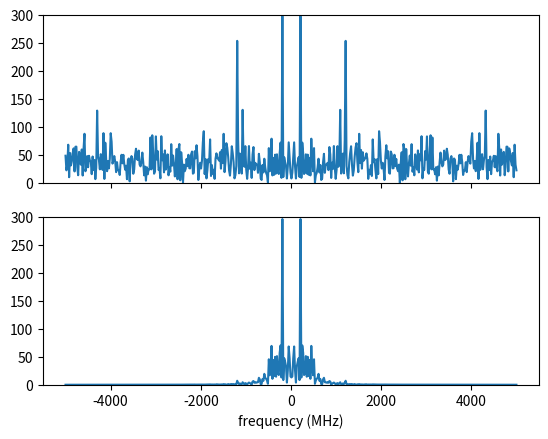
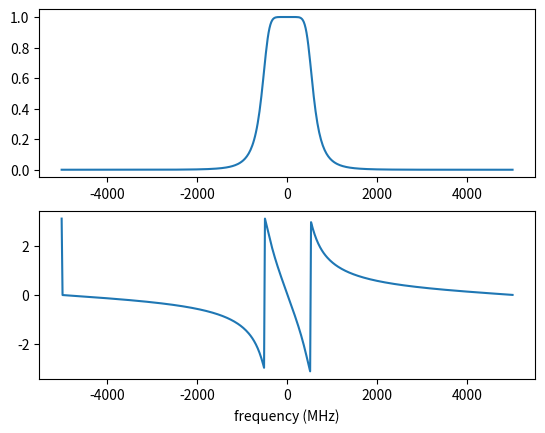

The matplotlib source for these figures, in order:
import numpy as np

import numpy as np
import matplotlib.pyplot as plt

# Time variable
t = np.linspace(0, 1, 500, endpoint=False)

# A 5 Hz waveform
a = np.cos(2 * np.pi * 5 * t)

plt.plot(t, a)
plt.show()


import numpy as np
import matplotlib.pyplot as plt

# Time variable
t = np.linspace(0, 1, 500, endpoint=False)

# A 5 Hz waveform
a = np.cos(2 * np.pi * 5 * t)

n = np.random.normal(0, 0.5, a.shape)
a = a + n

plt.plot(t, a)
plt.show()

import numpy as np


# Time variable
t = np.linspace(0, 1, 500, endpoint=False)

# A 5 Hz waveform
a = np.cos(2 * np.pi * 5 * t)

#Add Noise
n = np.random.normal(0, 0.5, a.shape)
a = a + n

A = np.fft.fft(a)

import numpy as np
import matplotlib.pyplot as plt
plt.close('all')

fc = 100e6 #Center frequency, 100 MHz
Fs = 1e9 #Sampling frequency, 1 GHz (1 GSps)

sample_num = np.arange(500) #Index tracking sample number np.arange gives a range of values [0,1,2,...,499] (increments by 1 by default)

a = np.cos(2* np.pi * fc * sample_num/Fs)

fig,axes = plt.subplots(1,2)
axes[0].plot(sample_num[0:40]/Fs,a[0:40],marker = '.',alpha = .3)
axes[0].set_xlabel('time (seconds)')

#Add Noise
n = np.random.normal(0, 0.5, a.shape)
a = a + n

A = np.fft.fft(a)
A = np.fft.fftshift(A)
#f = np.linspace(0,Fs,len(A))
f = np.linspace(-Fs/2,Fs/2,len(A))


axes[1].plot(f/1e6,np.abs(A)) #Magnitude 
axes[1].plot(f/1e6,np.angle(A)) #Phase
axes[1].set_xlabel('frequency (MHz)')

import numpy as np

# Time variable
t = np.linspace(0, 1, 500, endpoint=False)

# A 5 Hz waveform
a = np.cos(2 * np.pi * 5 * t)

#Add Noise
n = np.random.normal(0, 0.5, a.shape)
a = a + n

window_size = 10
h = np.ones(window_size) / window_size

# convolve the input signal with the filter kernel
y = np.convolve(a, h, mode='same')

plt.plot(t, y)
plt.show()

import numpy as np
import matplotlib.pyplot as plt
from scipy.signal import butter, lfilter, freqz
plt.close('all')

fft = np.fft.fft
def ffts(x): return np.fft.fftshift(fft(x))

# Generate a noisy sine wave
fc1 = 200e6 #Center frequency, 200 MHz
fc2 = 1200e6 #Center frequency, 300 MHz
Fs = 10e9 #Sampling frequency, 10 GHz (10 GSps)

sigma = 2 #Noise standard deviation


y1 = np.sin(2*np.pi * fc1 * np.arange(500)/Fs)
y2 = np.sin(2*np.pi * fc2 * np.arange(500)/Fs)

y = y1 + y2 + sigma * np.random.randn(len(y1))
Ys = ffts(y)

# Design the Butterworth filter
cutoff = 500e6
b, a = butter(4, Wn = cutoff, btype='low', fs = Fs, analog=False)

#Determine frequency response
w, h = freqz(b,a, worN = int(len(Ys)), whole = True)
H = np.fft.fftshift(h)
# H = np.hstack([np.conj(h[-1:1:-1]),h])

# Apply the filter
y_filtered = lfilter(b, a, y)
Ys_filtered = ffts(y_filtered)

f = np.linspace(-Fs/2,Fs/2,len(Ys))
fig,axes = plt.subplots(2,1,sharex = True)
axes[0].plot(f/1e6,np.abs(Ys))
axes[0].set_ylim([0,300])

axes[1].plot(f/1e6,np.abs(Ys_filtered))
axes[1].set_ylim([0,300])
axes[1].set_xlabel('frequency (MHz)')

fig1,axes1 = plt.subplots(2,1)
axes1[0].plot(f/1e6, np.abs(H))
axes1[1].plot(f/1e6, np.angle(H))
axes1[1].set_xlabel('frequency (MHz)')
plt.show()
